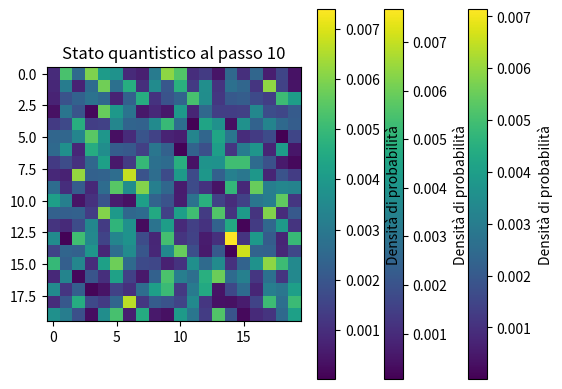

Write Python code to recreate this figure.
import numpy as np
from typing import List, Tuple
import cmath
import matplotlib.pyplot as plt
from scipy.linalg import expm
import time

class QuantumCellularAutomaton:
    
    def __init__(self, grid_size: int, init_state: np.ndarray = None):  
        self.grid_size = grid_size
        self.grid = np.zeros((grid_size, grid_size), dtype=complex)
        if init_state is not None:
            if init_state.shape == (grid_size, grid_size):
                self.grid = init_state
            else:
                raise ValueError("Dimensione dello stato iniziale non valida.")
        else:
           
            self.grid = self._random_quantum_state()
        self.hamiltonian = self._build_hamiltonian()

    def _random_quantum_state(self) -> np.ndarray:
        state = np.random.random((self.grid_size, self.grid_size)) + \
                1j * np.random.random((self.grid_size, self.grid_size))
        norm = np.sqrt(np.sum(np.abs(state)**2))
        return state / norm

    def _build_hamiltonian(self) -> np.ndarray:
        size = self.grid_size ** 2
        H = np.zeros((size, size), dtype=complex)
        for i in range(self.grid_size):
            for j in range(self.grid_size):
                idx = i * self.grid_size + j
               
                neighbors = self._get_neighbors(i, j)
                for ni, nj in neighbors:
                    n_idx = ni * self.grid_size + nj
                    H[idx, n_idx] = 0.1 * (1 + 1j) 
                H[idx, idx] = 1.0  
        return H + H.conj().T  

    def _get_neighbors(self, i: int, j: int) -> List[Tuple[int, int]]:
        neighbors = []
        for di, dj in [(-1, 0), (1, 0), (0, -1), (0, 1)]:
            ni, nj = (i + di) % self.grid_size, (j + dj) % self.grid_size
            neighbors.append((ni, nj))
        return neighbors

    def evolve(self, dt: float, steps: int) -> None:
        U = expm(-1j * self.hamiltonian * dt)
        state_vector = self.grid.flatten()
        for _ in range(steps):
            state_vector = U @ state_vector
            
            norm = np.sqrt(np.sum(np.abs(state_vector)**2))
            state_vector /= norm
        self.grid = state_vector.reshape((self.grid_size, self.grid_size))

    def measure_observable(self, observable: np.ndarray = None) -> float:
        if observable is None:
            
            return np.sum(np.abs(self.grid)**2)
        state_vector = self.grid.flatten()
        return np.real(state_vector.conj().T @ observable @ state_vector)

    def visualize(self, step: int = 0) -> None:
        plt.imshow(np.abs(self.grid)**2, cmap='viridis', interpolation='nearest')
        plt.colorbar(label='Densità di probabilità')
        plt.title(f"Stato quantistico al passo {step}")
        plt.show()

def main():
    grid_size = 20
    dt = 0.1
    steps = 10
    
    
    qca = QuantumCellularAutomaton(grid_size)
    
    
    print("Visualizzazione stato iniziale...")
    qca.visualize(step=0)

    
    start_time = time.time()
    for t in range(steps):
        qca.evolve(dt, 1)
        print(f"Passo {t+1}/{steps}, Valore atteso densità: {qca.measure_observable():.4f}")
        if (t + 1) % 5 == 0:
            qca.visualize(step=t+1)
    print(f"Tempo di simulazione: {time.time() - start_time:.2f} secondi")

if __name__ == "__main__":  
    main()